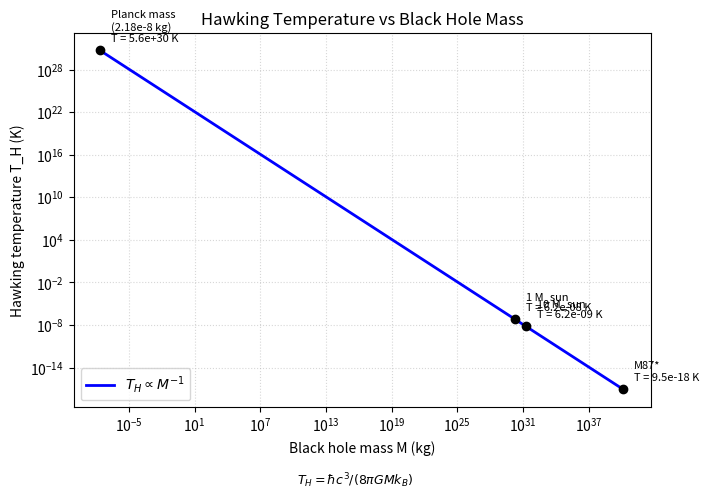

Source code (Python): (Note: this script raises an exception after producing the figure.)
# 篇名：量子引力与全息原理（Quantum Gravity and the Holographic Principle）
# 公式：T_H = hbar c^3 / (8 pi G M k_B)   [对应正文第二节、第六节脚本1]
# 产出：figures/量子引力与全息原理_霍金温度.svg  (SVG 内图注全英文)
# 依赖：numpy + matplotlib only (numpy 2.x: 不使用 numpy.trapz，不 import scipy)

import matplotlib
matplotlib.use('Agg')
import numpy as np
import matplotlib.pyplot as plt

# ---- SI constants (CODATA 2018 exact/defined where applicable) ----
hbar = 1.054571817e-34   # J*s  (reduced Planck constant)
c    = 299792458.0       # m/s  (speed of light)
G    = 6.67430e-11       # m^3 kg^-1 s^-2  (gravitational constant)
kB   = 1.380649e-23      # J/K  (Boltzmann constant, defined)
Msun = 1.98847e30        # kg   (solar mass, nominal)

# ---- Planck units (for reference points) ----
lP = np.sqrt(hbar * G / c**3)
mP = np.sqrt(hbar * c / G)
tP = np.sqrt(hbar * G / c**5)
TP = mP * c**2 / kB

def T_Hawking(M):
    """Hawking temperature (K) for black-hole mass M (kg)."""
    return hbar * c**3 / (8.0 * np.pi * G * M * kB)

# mass range: Planck mass -> 1e10 solar masses (covers stellar & microscopic & M87*)
M = np.logspace(np.log10(mP), np.log10(1.0e10 * Msun), 400)
T = T_Hawking(M)

fig, ax = plt.subplots(figsize=(7.2, 5.0))
ax.loglog(M, T, 'b-', lw=2, label=r'$T_H \propto M^{-1}$')

ref_points = [
    (mP,          'Planck mass\n(2.18e-8 kg)'),
    (Msun,        '1 M_sun'),
    (10.0 * Msun, '10 M_sun'),
    (6.5e9 * Msun,'M87*'),
]
for Mref, label in ref_points:
    Tref = T_Hawking(Mref)
    ax.plot(Mref, Tref, 'ko')
    ax.annotate(f'{label}\nT = {Tref:.1e} K',
                (Mref, Tref), textcoords='offset points',
                xytext=(8, 6), fontsize=8)

ax.set_xlabel('Black hole mass M (kg)')
ax.set_ylabel('Hawking temperature T_H (K)')
ax.set_title('Hawking Temperature vs Black Hole Mass')
ax.grid(True, which='both', ls=':', alpha=0.5)
ax.legend(loc='lower left')
fig.text(0.5, 0.02,
         r'$T_H = \hbar c^3 / (8 \pi G M k_B)$',
         ha='center', fontsize=9, style='italic')
plt.tight_layout(rect=[0, 0.05, 1, 1])
plt.savefig('/Users/soli/.workbuddy/skills/机械姬Soli/WORKS/量子力学正式版/figures/量子引力与全息原理_霍金温度.svg',
            format='svg')

print('Planck mass mP (kg)      =', mP)
print('Planck temp T_P (K)      =', TP)
print('T_H(1 M_sun)  (K)        =', T_Hawking(Msun))
print('T_H(10 M_sun) (K)        =', T_Hawking(10.0 * Msun))
print('T_H(m_P)     (K)         =', T_Hawking(mP))
